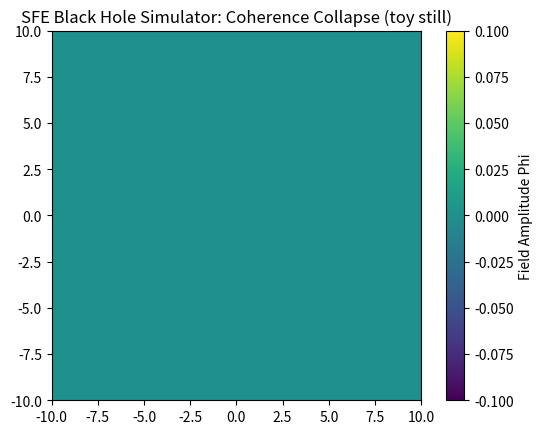
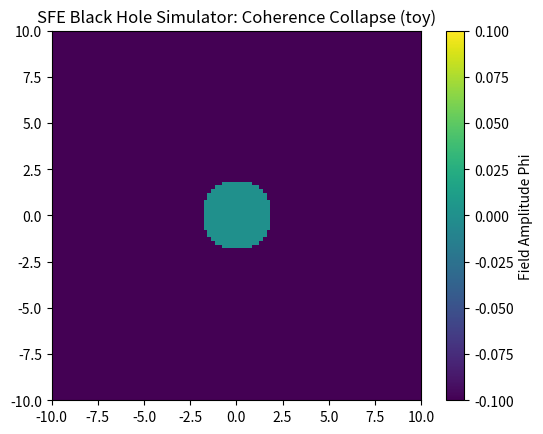

Write the Python code that produced these figures, in order.
"""Headless runner for the SFE black-hole matplotlib toy.

Same kernel as sfe_field_paste.py. Does not call plt.show().
Writes mp4 and/or gif (and a still PNG) under --outdir.

This is a toy 2D animation. It is not GR, not a black hole, not
Navier-Stokes, and not a proof. Phi in the loop does not depend on
(x, y) — only t and the prime list. Spatial structure is only
Gamma = |Phi| / (r + 1e-5) then zeroing inside a disk.
"""

from __future__ import annotations

import argparse
import os
import sys
from pathlib import Path

import numpy as np

# Import-safe: paste.py calls plt.show() at import time.
DEFAULT_PRIMES = [2, 3, 5, 7]


def sfe_field(x, y, t, primes=None, A=1.0, phi_mod=1.0, delta=0.0, epsilon=0.5):
    """Spatially constant sine sum of primes, then a radial disk mask.

    Phi is independent of (x, y). The mask zeros the constant inside
    r <= |Phi(t)| / epsilon (approximately; +1e-5 in the denominator).
    """
    if primes is None:
        primes = list(DEFAULT_PRIMES)
    Phi = np.zeros_like(x, dtype=float)
    for p in primes:
        f_p = p
        Phi += A * np.sin(2 * np.pi * f_p * t / phi_mod + delta)
    r = np.sqrt(x**2 + y**2)
    gamma = np.abs(Phi) / (r + 1e-5)
    Phi[gamma >= epsilon] = 0
    return Phi


def phi_scalar(t, primes=None, A=1.0, phi_mod=1.0, delta=0.0):
    """The actual field: a single number from t and the prime list."""
    if primes is None:
        primes = list(DEFAULT_PRIMES)
    total = 0.0
    for p in primes:
        total += A * np.sin(2 * np.pi * p * t / phi_mod + delta)
    return float(total)


def build_grid(n=100, span=10.0):
    x = np.linspace(-span, span, n)
    y = np.linspace(-span, span, n)
    return np.meshgrid(x, y)


def render_frame(t, n=100, span=10.0, epsilon=0.5):
    X, Y = build_grid(n=n, span=span)
    return sfe_field(X, Y, t, epsilon=epsilon)


def _save_animation(frames, interval_ms, out_path, writer_name, fps=None):
    import matplotlib

    matplotlib.use("Agg")
    import matplotlib.pyplot as plt
    from matplotlib.animation import FuncAnimation, PillowWriter

    fig, ax = plt.subplots()
    im = ax.imshow(frames[0], cmap="viridis", extent=(-10, 10, -10, 10), origin="upper")
    ax.set_title("SFE Black Hole Simulator: Coherence Collapse (toy)")
    fig.colorbar(im, ax=ax, label="Field Amplitude Phi")

    def update(i):
        im.set_array(frames[i])
        return [im]

    anim = FuncAnimation(fig, update, frames=len(frames), interval=interval_ms, blit=True)
    out_path = Path(out_path)
    out_path.parent.mkdir(parents=True, exist_ok=True)
    if writer_name == "pillow":
        anim.save(out_path, writer=PillowWriter(fps=fps or max(1, int(1000 / interval_ms))))
    else:
        anim.save(out_path, writer=writer_name, fps=fps or max(1, int(1000 / interval_ms)))
    plt.close(fig)
    return out_path


def save_still(frame, out_path):
    import matplotlib

    matplotlib.use("Agg")
    import matplotlib.pyplot as plt

    fig, ax = plt.subplots()
    im = ax.imshow(frame, cmap="viridis", extent=(-10, 10, -10, 10), origin="upper")
    ax.set_title("SFE Black Hole Simulator: Coherence Collapse (toy still)")
    fig.colorbar(im, ax=ax, label="Field Amplitude Phi")
    Path(out_path).parent.mkdir(parents=True, exist_ok=True)
    fig.savefig(out_path, dpi=120, bbox_inches="tight")
    plt.close(fig)
    return Path(out_path)


def default_outdir():
    artifacts = Path("/opt/cursor/artifacts")
    if artifacts.is_dir() or os.access(artifacts.parent, os.W_OK):
        return artifacts
    return Path.cwd() / "out"


def parse_args(argv=None):
    p = argparse.ArgumentParser(description="Headless SFE toy field animation (not a black hole).")
    p.add_argument("--frames", type=int, default=80, help="Frame count (paste used 200).")
    p.add_argument("--interval-ms", type=int, default=50, help="Frame interval in ms (paste used 50).")
    p.add_argument("--n", type=int, default=100, help="Grid points per axis.")
    p.add_argument("--outdir", type=Path, default=None)
    p.add_argument("--mp4", action="store_true", default=True)
    p.add_argument("--no-mp4", action="store_false", dest="mp4")
    p.add_argument("--gif", action="store_true", default=True)
    p.add_argument("--no-gif", action="store_false", dest="gif")
    p.add_argument("--still-only", action="store_true")
    return p.parse_args(argv)


def main(argv=None):
    args = parse_args(argv)
    outdir = args.outdir or default_outdir()
    outdir.mkdir(parents=True, exist_ok=True)

    times = [i / 10.0 for i in range(args.frames)]
    frames = [render_frame(t, n=args.n) for t in times]
    still = save_still(frames[0], outdir / "sfe_bh_sim_still.png")
    print(f"wrote {still}")

    if args.still_only:
        return 0

    fps = max(1, int(round(1000 / args.interval_ms)))
    written = []
    if args.mp4:
        mp4 = outdir / "sfe_bh_sim_coherence_collapse.mp4"
        try:
            _save_animation(frames, args.interval_ms, mp4, writer_name="ffmpeg", fps=fps)
            written.append(mp4)
            print(f"wrote {mp4}")
        except Exception as exc:
            print(f"mp4 failed ({exc!r}); will try gif", file=sys.stderr)

    if args.gif:
        gif = outdir / "sfe_bh_sim_coherence_collapse.gif"
        try:
            _save_animation(frames, args.interval_ms, gif, writer_name="pillow", fps=fps)
            written.append(gif)
            print(f"wrote {gif}")
        except Exception as extra:
            print(f"gif failed ({extra!r})", file=sys.stderr)

    if not written and not args.still_only:
        print("no animation writer succeeded; still PNG only", file=sys.stderr)
        return 1
    return 0


if __name__ == "__main__":
    raise SystemExit(main())
